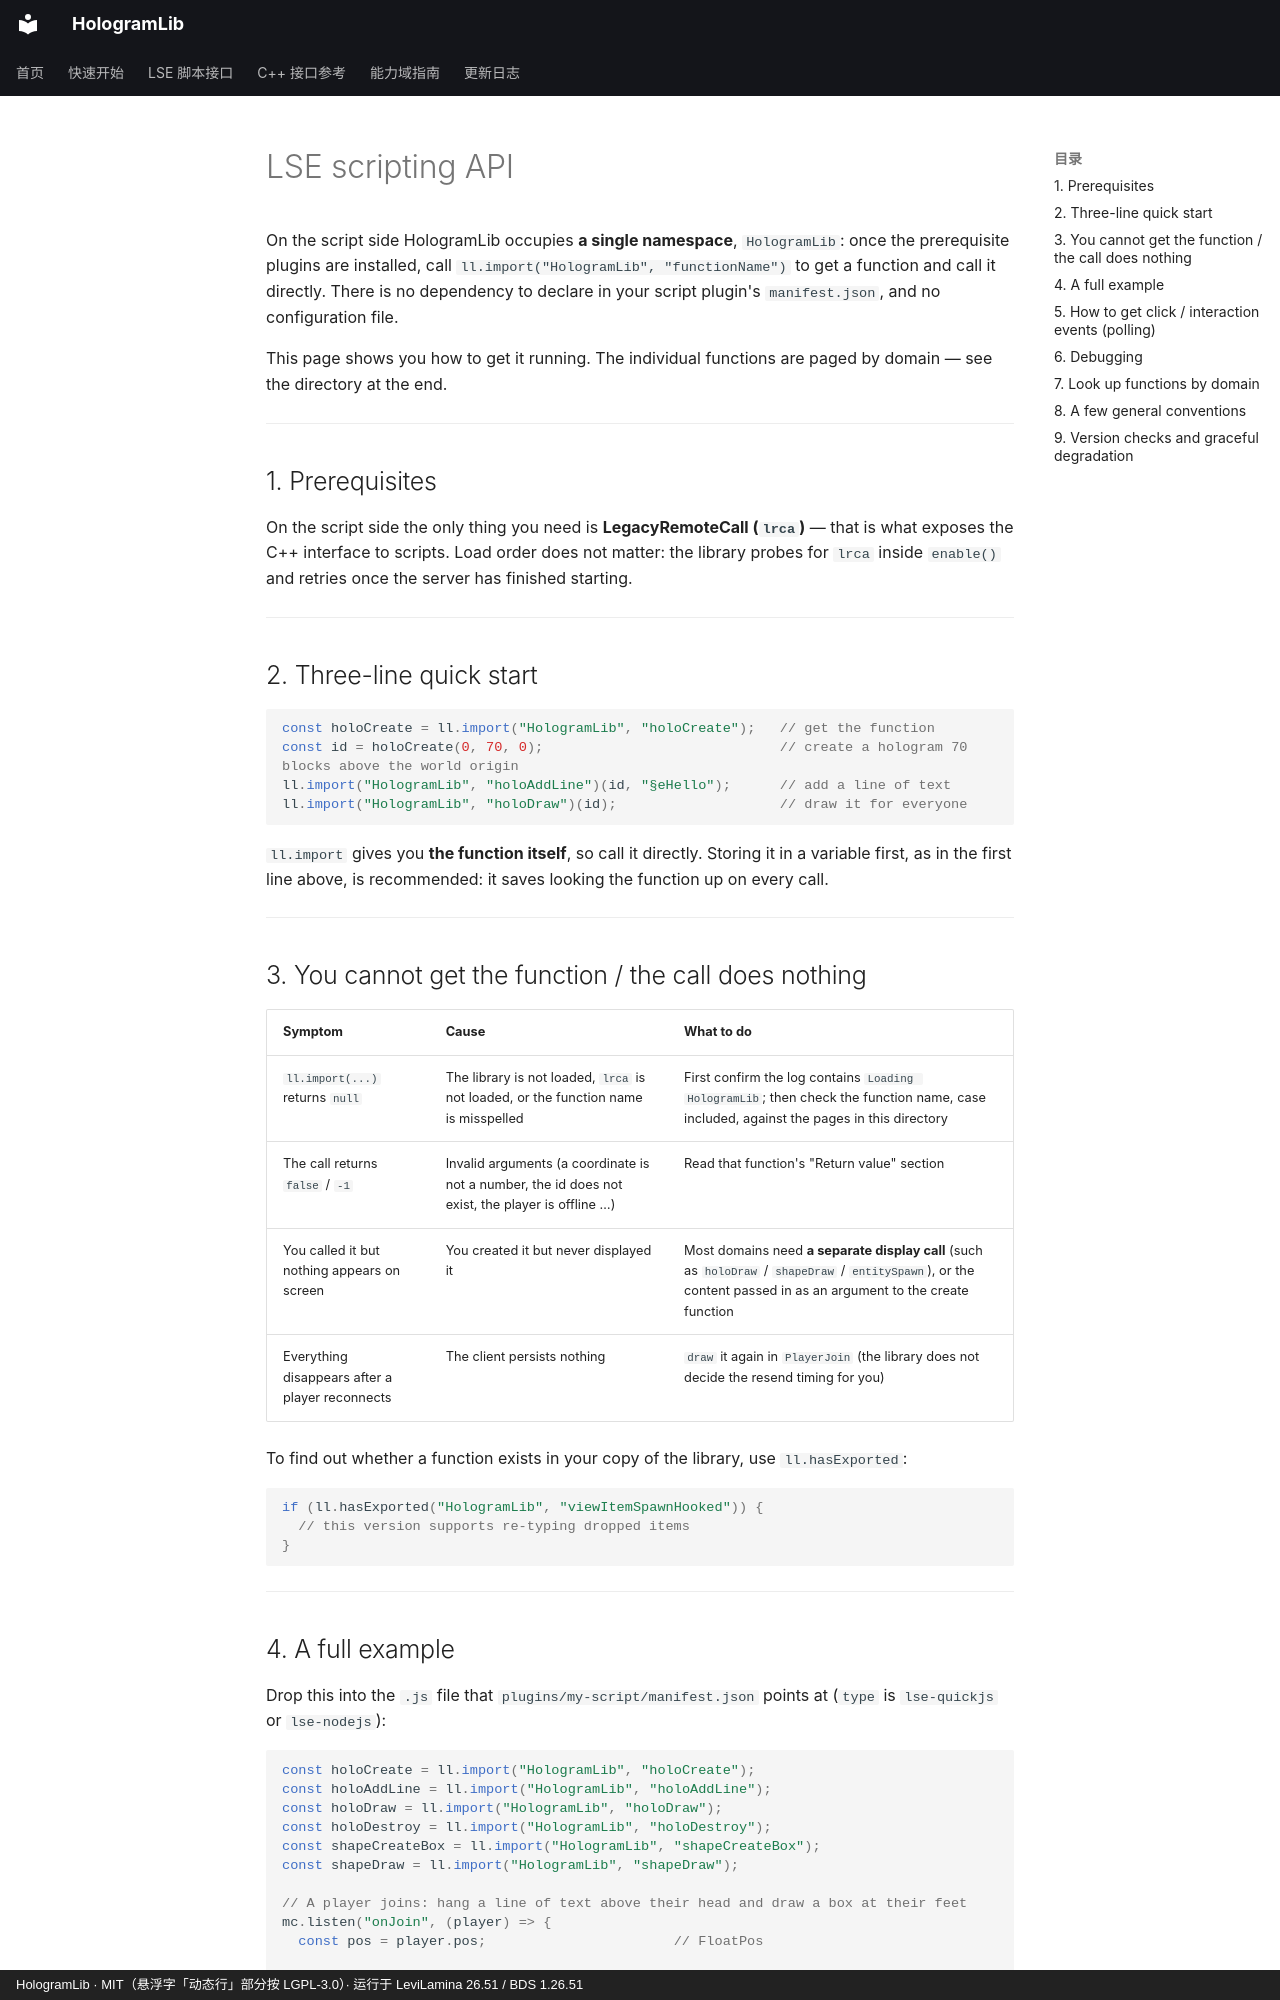

repository: Ieckseyr/HologramLib · page: lse/index.en/index.html · generator: mkdocs · copyright: HologramLib · MIT（悬浮字「动态行」部分按 LGPL-3.0）· 运行于 LeviLamina 26.51 / BDS 1.26.51

# LSE scripting API

On the script side HologramLib occupies **a single namespace**, `HologramLib`: once the prerequisite plugins are installed, call `ll.import("HologramLib", "functionName")` to get a function and call it directly. There is no dependency to declare in your script plugin's `manifest.json`, and no configuration file.

This page shows you how to get it running. The individual functions are paged by domain — see the directory at the end.

---

## 1. Prerequisites

On the script side the only thing you need is **LegacyRemoteCall (`lrca`)** — that is what exposes the C++ interface to scripts. Load order does not matter: the library probes for `lrca` inside `enable()` and retries once the server has finished starting.

---

## 2. Three-line quick start

```js
const holoCreate = ll.import("HologramLib", "holoCreate");   // get the function
const id = holoCreate(0, 70, 0);                             // create a hologram 70 blocks above the world origin
ll.import("HologramLib", "holoAddLine")(id, "§eHello");      // add a line of text
ll.import("HologramLib", "holoDraw")(id);                    // draw it for everyone
```

`ll.import` gives you **the function itself**, so call it directly. Storing it in a variable first, as in the first line above, is recommended: it saves looking the function up on every call.

---

## 3. You cannot get the function / the call does nothing

| Symptom | Cause | What to do |
|---|---|---|
| `ll.import(...)` returns `null` | The library is not loaded, `lrca` is not loaded, or the function name is misspelled | First confirm the log contains `Loading HologramLib`; then check the function name, case included, against the pages in this directory |
| The call returns `false` / `-1` | Invalid arguments (a coordinate is not a number, the id does not exist, the player is offline …) | Read that function's "Return value" section |
| You called it but nothing appears on screen | You created it but never displayed it | Most domains need **a separate display call** (such as `holoDraw` / `shapeDraw` / `entitySpawn`), or the content passed in as an argument to the create function |
| Everything disappears after a player reconnects | The client persists nothing | `draw` it again in `PlayerJoin` (the library does not decide the resend timing for you) |

To find out whether a function exists in your copy of the library, use `ll.hasExported`:

```js
if (ll.hasExported("HologramLib", "viewItemSpawnHooked")) {
  // this version supports re-typing dropped items
}
```

---
